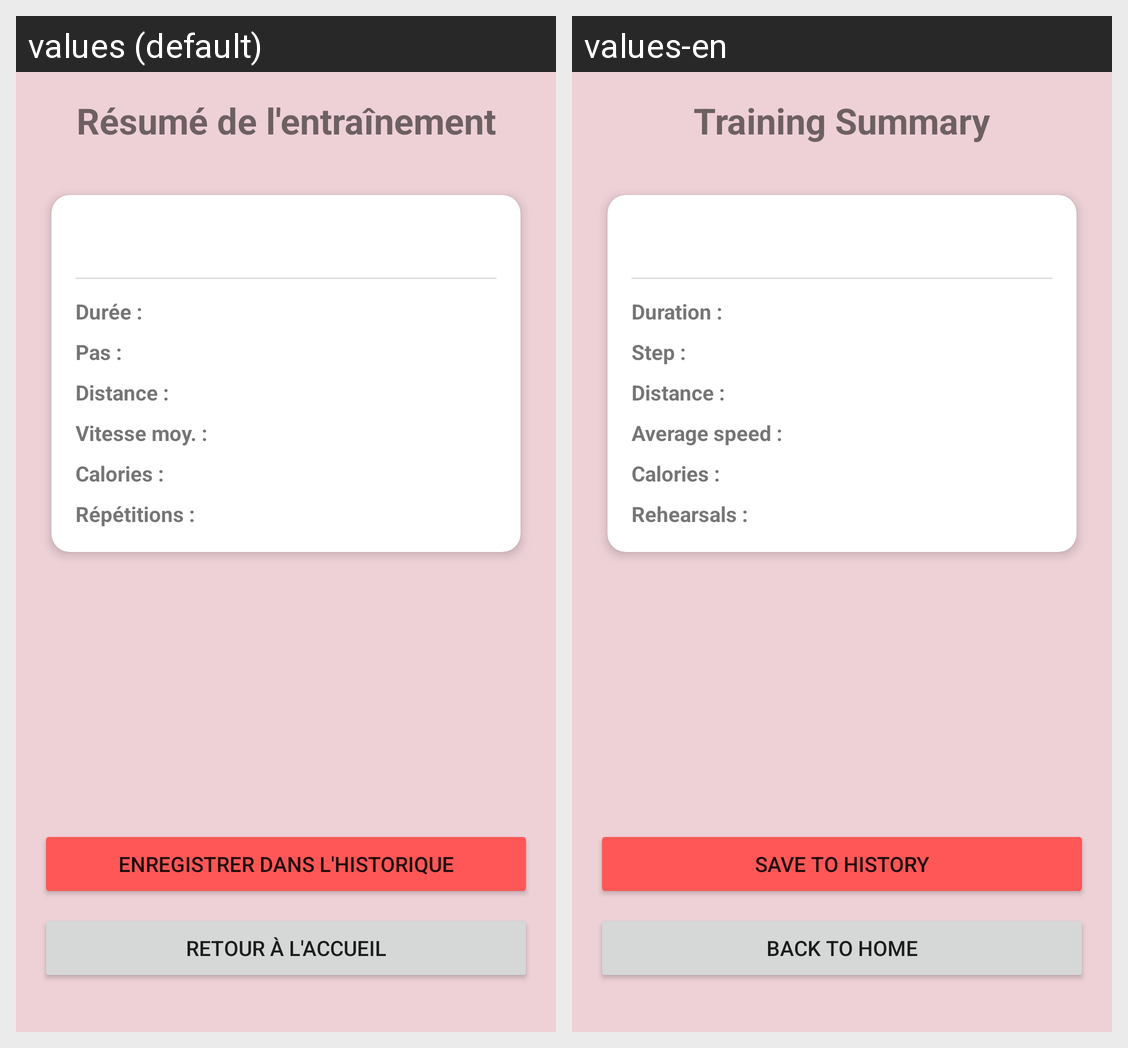

Locale-by-locale string values for the Android screen shown in this grid:
Android screen res/layout/fragment_exercise_summary.xml rendered under 2 locales, left to right: values (default), values-en. Device: Nexus 5 (rendered at 1080×1920; each locale shown at half size, 540×960, under a caption strip naming it); theme Theme.FitCoach.
Strings drawn on this screen, with the default value and each locale's value (text and hints the layout hard-codes, and strings that could not be matched under every locale, appear in the picture but are not listed):

Summary_resume
  values: Résumé de l'entraînement
  values-en: Training Summary

summary_duree
  values: Durée :
  values-en: Duration : 

summary_pas
  values: Pas :
  values-en: Step : 

summary_distance
  values: Distance :
  values-en: Distance :  [not translated; the default value is used]

Summary_avg_speed
  values: Vitesse moy. :
  values-en: Average speed : 

Summary_calories
  values: Calories :
  values-en: Calories :  [not translated; the default value is used]

Summary_repetition
  values: Répétitions :
  values-en: Rehearsals : 

Summary_save
  values: Enregistrer dans l'historique
  values-en: Save to history

General_backhome
  values: Retour à l'accueil
  values-en: Back to home
